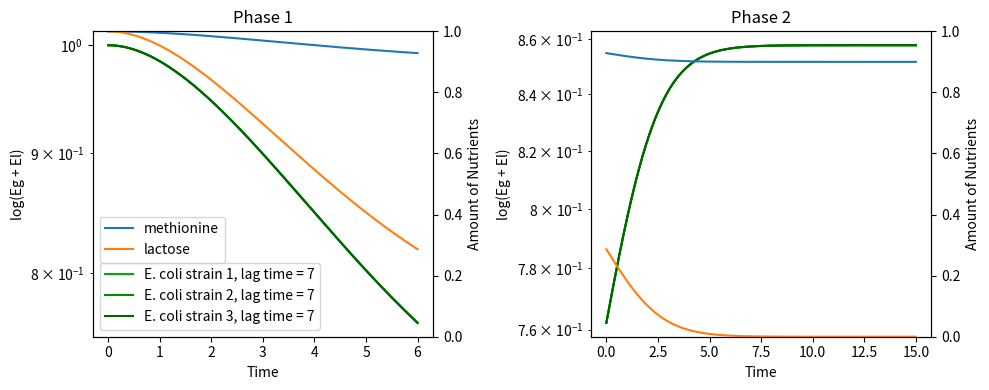

Recreate this plot in Python.
from scipy.integrate import odeint
import numpy as np
import matplotlib.pyplot as plt

import math
import random

###
def odes(x, t, alpha, nE, tau_lag):
    '''
    alpha: additional death rate due to antibiotic, as a proportion of max growth rate r
    '''
    
    M = x[0]
    L = x[1]

    # half-velocity constants
    K_M = 1 #
    K_L = 1 #
    K_A = 1 #

    # resource decay constants
    kM = 5e-9 #
    kL = 5e-9 #

    # E
    for i in range(1, nE + 1):

        # constants
        locals()[f'rE{i}'] = 1 #
        locals()[f'kE{i}'] = 5e-9 #
        globals()[f'tau_lagE{i}'] = tau_lag ## set all strains to same tau_lag for now

        # resource constants
        locals()[f'cM{i}'] = 0.1 #
        locals()[f'cL{i}'] = 1.0 #

        # solutions -- starting with Eg1 on x[3] and El1 on x[4], Eg and El occupy alternating indexes for each strain
        locals()[f'Eg{i}'] = x[2*i]
        locals()[f'El{i}'] = x[1 + 2*i]

        # differential equations
        locals()[f'dEg{i}dt'] = (1 - alpha)*locals()[f'rE{i}']*locals()[f'Eg{i}']*(M/(M+K_M))*(L/(L+K_L)) - locals()[f'kE{i}']*locals()[f'Eg{i}'] + locals()[f'El{i}']/globals()[f'tau_lagE{i}'] ## note globals() usage
        locals()[f'dEl{i}dt'] = -locals()[f'El{i}']/globals()[f'tau_lagE{i}'] ## note globals() usage

    # M
    sigma_cM = 0
    for i in range(1, nE + 1):
        sigma_cM += locals()[f'cM{i}']*locals()[f'Eg{i}']*(M/(M+K_M))*(L/(L+K_L))
        
    dMdt = -sigma_cM - kM*M
    
    # L
    sigma_cL = 0
    for i in range(1, nE + 1):
        sigma_cL += locals()[f'cL{i}']*locals()[f'Eg{i}']*(M/(M+K_M))*(L/(L+K_L))
        
    dLdt = -sigma_cL - kL*L

    to_return = [dMdt,dLdt]
    for i in range(1, nE + 1): ## could probably use list comprehension instead of this for loop
        to_return.append(locals()[f'dEg{i}dt'])
        to_return.append(locals()[f'dEl{i}dt'])

    return to_return
###

def run_phase1(odes, init_cond, t_interval, nE, tau_lag):

    sol1 = odeint(odes, init_cond, t_interval, args=(2, nE, tau_lag)) ## when alpha = -2, effective growth rate = -r
    return sol1

def run_phase2(odes, init_cond, t_interval, nE, tau_lag):

    sol2 = odeint(odes, init_cond, t_interval, args=(0, nE, tau_lag))
    return sol2

def start(init_M, init_L):
    print(f'Running start({init_M}, {init_L}). Initial methionine = {init_M}, initial lactose = {init_L}.')
    tau_lag = 7 #
    
    Ta = 6 #
    nE = 3 #
    init_cond = [init_M, init_L] + [0, 1]*nE

    # phase 1
    print('Running phase 1: antibiotic present. Growth rate = maximum growth rate * -1')
    print('Initial conditions:')
    print(f'Ta: {Ta}')
    print(f'M: {init_cond[0]}')
    print(f'L: {init_cond[1]}')
    for i in range(1, nE + 1):
        print(f'Eg{i}: {init_cond[2*i]}')
        print(f'El{i}: {init_cond[1 + 2*i]}')

    t_interval1 = np.linspace(0, Ta, 1000)
    sol1 = run_phase1(odes, init_cond, t_interval1, nE, tau_lag)
    
    M = sol1[:, 0]
    L = sol1[:, 1]
    for i in range(1, nE + 1):
        locals()[f'Eg{i}'] = sol1[:, (2*i)]
        locals()[f'El{i}'] = sol1[:, (1 + 2*i)]

    # plot
    fig, axs = plt.subplots(nrows=1, ncols=2, figsize=(10, 4))

    g = 0.8/(2*nE)
    for i in range(1, nE + 1):
        axs[0].semilogy(t_interval1, locals()[f'Eg{i}']+locals()[f'El{i}'], color = (0, 0.8 - g*i, 0), label=f"E. coli strain {i}, lag time = {str(globals()[f'tau_lagE{i}'])}") ## note globals() usage

    axs[0].set_title('Phase 1')
    axs[0].set_ylabel('log(Eg + El)')
    axs[0].set_xlabel('Time')
    axs[0].legend(loc='lower left')
    
    axs01 = axs[0].twinx()
    
    axs01.plot(t_interval1, M, label='methionine')
    axs01.plot(t_interval1, L, label='lactose')

    
    axs01.set_ylim(0, max([init_M, init_L]))

    axs01.set_ylabel('Amount of Nutrients')
    axs01.legend(loc='lower left', bbox_to_anchor=(0, 0.22))

    tlim2 = 15 #
    init_cond2 = [M[-1], L[-1]]
    for i in range(1, nE + 1): ## list comp?
        init_cond2 += [locals()[f'Eg{i}'][-1], locals()[f'El{i}'][-1]]
        
    # phase 2
    print('Running phase 2: antibiotic absent. Growth rate = maximum growth rate * 1')
    print('Initial conditions (phase 1 final conditions):')
    print(f'M: {M[-1]}')
    print(f'L: {L[-1]}')
    for i in range(1, nE + 1):
        print(f"Eg{i}: {locals()[f'Eg{i}'][-1]}")
        print(f"El{i}: {locals()[f'El{i}'][-1]}")

    t_interval2 = np.linspace(0, tlim2, 1000)
    sol2 = run_phase2(odes, init_cond2, t_interval2, nE, tau_lag)
    
    M = sol2[:, 0]
    L = sol2[:, 1]
    for i in range(1, nE + 1):
        locals()[f'Eg{i}'] = sol2[:, (2*i)]
        locals()[f'El{i}'] = sol2[:, (1 + 2*i)]

    # plot
    g = 0.8/(2*nE)
    for i in range(1, nE + 1):
        axs[1].semilogy(t_interval2, locals()[f'Eg{i}']+locals()[f'El{i}'], color = (0, 0.8 - g*i, 0), label=f"E. coli strain {i}, lag time = {str(globals()[f'tau_lagE{i}'])}") ## note globals() usage

    axs[1].set_title('Phase 2')
    axs[1].set_ylabel('log(Eg + El)')
    axs[1].set_xlabel('Time')
    
    axs11 = axs[1].twinx()
    
    axs11.plot(t_interval2, M, label='methionine')
    axs11.plot(t_interval2, L, label='lactose')
    
    axs11.set_ylabel('Amount of Nutrients')

    axs11.set_ylim(0, max([init_M, init_L]))

    fig.tight_layout()
    plt.show()
    
start(1, 1)

